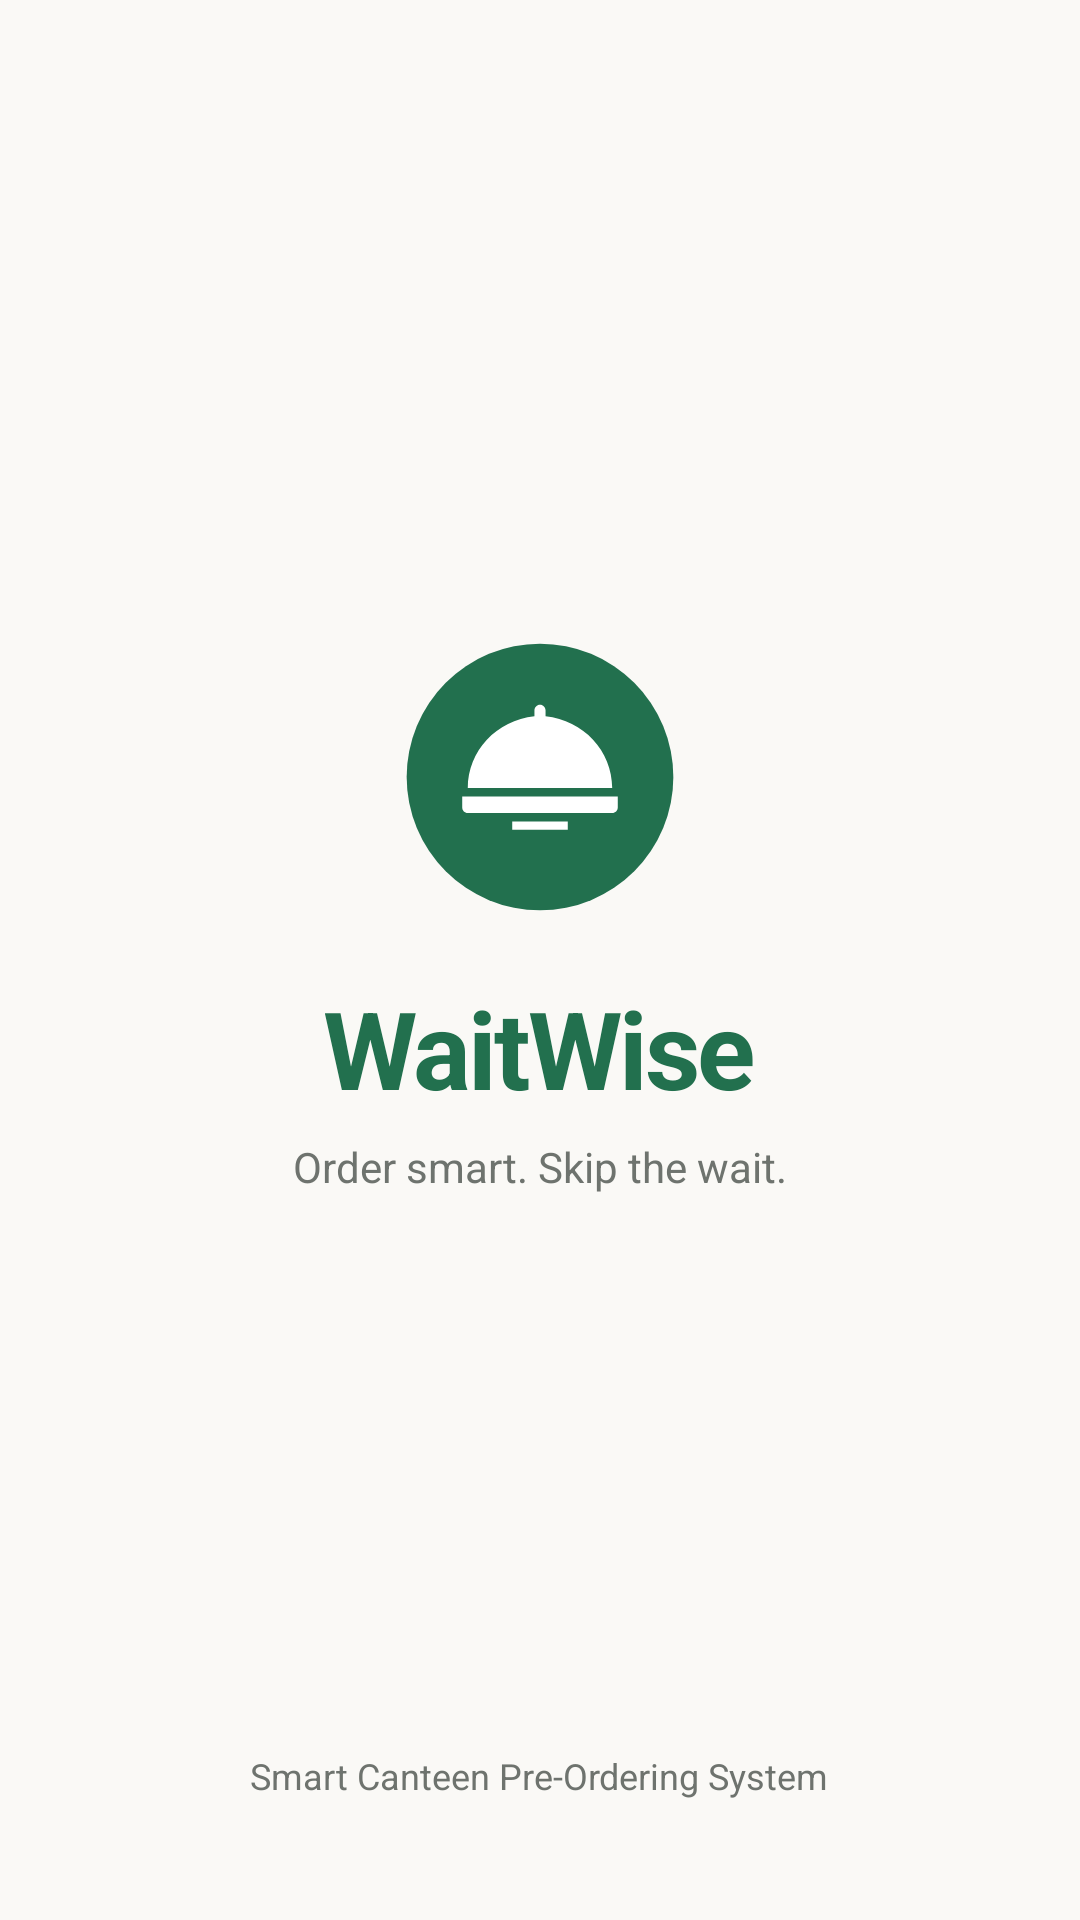

Here is an Android app screen rendered from its layout file. Give the layout XML and the strings, colors and styles it references.
<!-- AndroidManifest.xml: activity theme Theme.App.Starting -->
<!-- res/layout/activity_splash.xml -->
<?xml version="1.0" encoding="utf-8"?>
<LinearLayout xmlns:android="http://schemas.android.com/apk/res/android"
    xmlns:app="http://schemas.android.com/apk/res-auto"
    android:id="@+id/splashRoot"
    android:layout_width="match_parent"
    android:layout_height="match_parent"
    android:background="@color/ww_background"
    android:gravity="center"
    android:orientation="vertical"
    android:padding="24dp">

    <View
        android:layout_width="1dp"
        android:layout_height="0dp"
        android:layout_weight="1" />

    
    <LinearLayout
        android:layout_width="wrap_content"
        android:layout_height="wrap_content"
        android:gravity="center"
        android:orientation="vertical">

        <ImageView
            android:layout_width="100dp"
            android:layout_height="100dp"
            android:contentDescription="@string/app_name"
            android:src="@drawable/ic_waitwise_logo" />

        <TextView
            android:layout_width="wrap_content"
            android:layout_height="wrap_content"
            android:layout_marginTop="16dp"
            android:letterSpacing="-0.03"
            android:text="@string/app_name"
            android:textColor="@color/ww_primary"
            android:textSize="36sp"
            android:textStyle="bold" />

        <TextView
            android:layout_width="wrap_content"
            android:layout_height="wrap_content"
            android:layout_marginTop="6dp"
            android:text="Order smart. Skip the wait."
            android:textColor="@color/ww_text_secondary"
            android:textSize="14sp" />

    </LinearLayout>

    <View
        android:layout_width="1dp"
        android:layout_height="0dp"
        android:layout_weight="1" />

    
    <TextView
        android:layout_width="wrap_content"
        android:layout_height="wrap_content"
        android:layout_marginBottom="16dp"
        android:text="Smart Canteen Pre-Ordering System"
        android:textColor="@color/ww_text_secondary"
        android:textSize="12sp" />

</LinearLayout>
<!-- resources referenced by this layout -->
<resources>
  <color name="ww_background">#FAF9F6</color>
  <color name="ww_primary">#22704E</color>
  <color name="ww_text_secondary">#6E736E</color>
  <!-- drawable ic_waitwise_logo (drawable) -->
  <?xml version="1.0" encoding="utf-8"?>
  <vector xmlns:android="http://schemas.android.com/apk/res/android"
      android:width="96dp"
      android:height="96dp"
      android:viewportWidth="108"
      android:viewportHeight="108">
  
      
      <path
          android:fillColor="#22704E"
          android:pathData="M54,54m-48,0a48,48 0 1,0 96,0a48,48 0 1,0 -96,0" />
  
      
      <path
          android:fillColor="#FFFFFF"
          android:pathData="M54,28c-1.1,0 -2,0.9 -2,2v2.12C38.38,33.56 28,44.57 28,58h52c0,-13.43 -10.38,-24.44 -24,-25.88V30c0,-1.1 -0.9,-2 -2,-2zM26,61v4c0,1.1 0.9,2 2,2h52c1.1,0 2,-0.9 2,-2v-4H26z" />
  
      
      <path
          android:fillColor="#FFFFFF"
          android:pathData="M44,70h20v3h-20z" />
  </vector>
  <string name="app_name">WaitWise</string>
  <style name="Theme.App.Starting" parent="Theme.SplashScreen">
          <item name="windowSplashScreenBackground">@color/ww_background</item>
          <item name="windowSplashScreenAnimatedIcon">@drawable/ic_waitwise_logo</item>
          <item name="postSplashScreenTheme">@style/Theme.WaitWise</item>
      </style>
  <style name="Theme.WaitWise" parent="Base.Theme.WaitWise" />
  <style name="Base.Theme.WaitWise" parent="Theme.Material3.Light.NoActionBar">
  
          <item name="colorPrimary">@color/ww_primary</item>
          <item name="colorOnPrimary">@color/ww_surface</item>
  
          <item name="colorSecondary">@color/ww_primary</item>
          <item name="colorOnSecondary">@color/ww_surface</item>
  
          <item name="android:colorAccent">@color/ww_primary</item>
          <item name="android:statusBarColor">@color/ww_background</item>
          <item name="android:navigationBarColor">@color/ww_background</item>
  
          <item name="android:windowLightStatusBar">true</item>
          <item name="android:windowLightNavigationBar">true</item>
  
          <item name="android:windowBackground">@color/ww_background</item>
          <item name="android:fontFamily">@font/plus_jakarta_sans</item>
          <item name="fontFamily">@font/plus_jakarta_sans</item>
  
          <item name="textAppearanceDisplayLarge">@style/TextAppearance.WaitWise.PlusJakarta</item>
          <item name="textAppearanceDisplayMedium">@style/TextAppearance.WaitWise.PlusJakarta</item>
          <item name="textAppearanceDisplaySmall">@style/TextAppearance.WaitWise.PlusJakarta</item>
          <item name="textAppearanceHeadlineLarge">@style/TextAppearance.WaitWise.PlusJakarta</item>
          <item name="textAppearanceHeadlineMedium">@style/TextAppearance.WaitWise.PlusJakarta</item>
          <item name="textAppearanceHeadlineSmall">@style/TextAppearance.WaitWise.PlusJakarta</item>
          <item name="textAppearanceTitleLarge">@style/TextAppearance.WaitWise.PlusJakarta</item>
          <item name="textAppearanceTitleMedium">@style/TextAppearance.WaitWise.PlusJakarta</item>
          <item name="textAppearanceTitleSmall">@style/TextAppearance.WaitWise.PlusJakarta</item>
          <item name="textAppearanceBodyLarge">@style/TextAppearance.WaitWise.PlusJakarta</item>
          <item name="textAppearanceBodyMedium">@style/TextAppearance.WaitWise.PlusJakarta</item>
          <item name="textAppearanceBodySmall">@style/TextAppearance.WaitWise.PlusJakarta</item>
          <item name="textAppearanceLabelLarge">@style/TextAppearance.WaitWise.PlusJakarta</item>
          <item name="textAppearanceLabelMedium">@style/TextAppearance.WaitWise.PlusJakarta</item>
          <item name="textAppearanceLabelSmall">@style/TextAppearance.WaitWise.PlusJakarta</item>
  
      </style>
  <color name="ww_surface">#FFFFFF</color>
  <style name="TextAppearance.WaitWise.PlusJakarta" parent="TextAppearance.Material3.BodyMedium">
          <item name="fontFamily">@font/plus_jakarta_sans</item>
          <item name="android:fontFamily">@font/plus_jakarta_sans</item>
      </style>
</resources>
